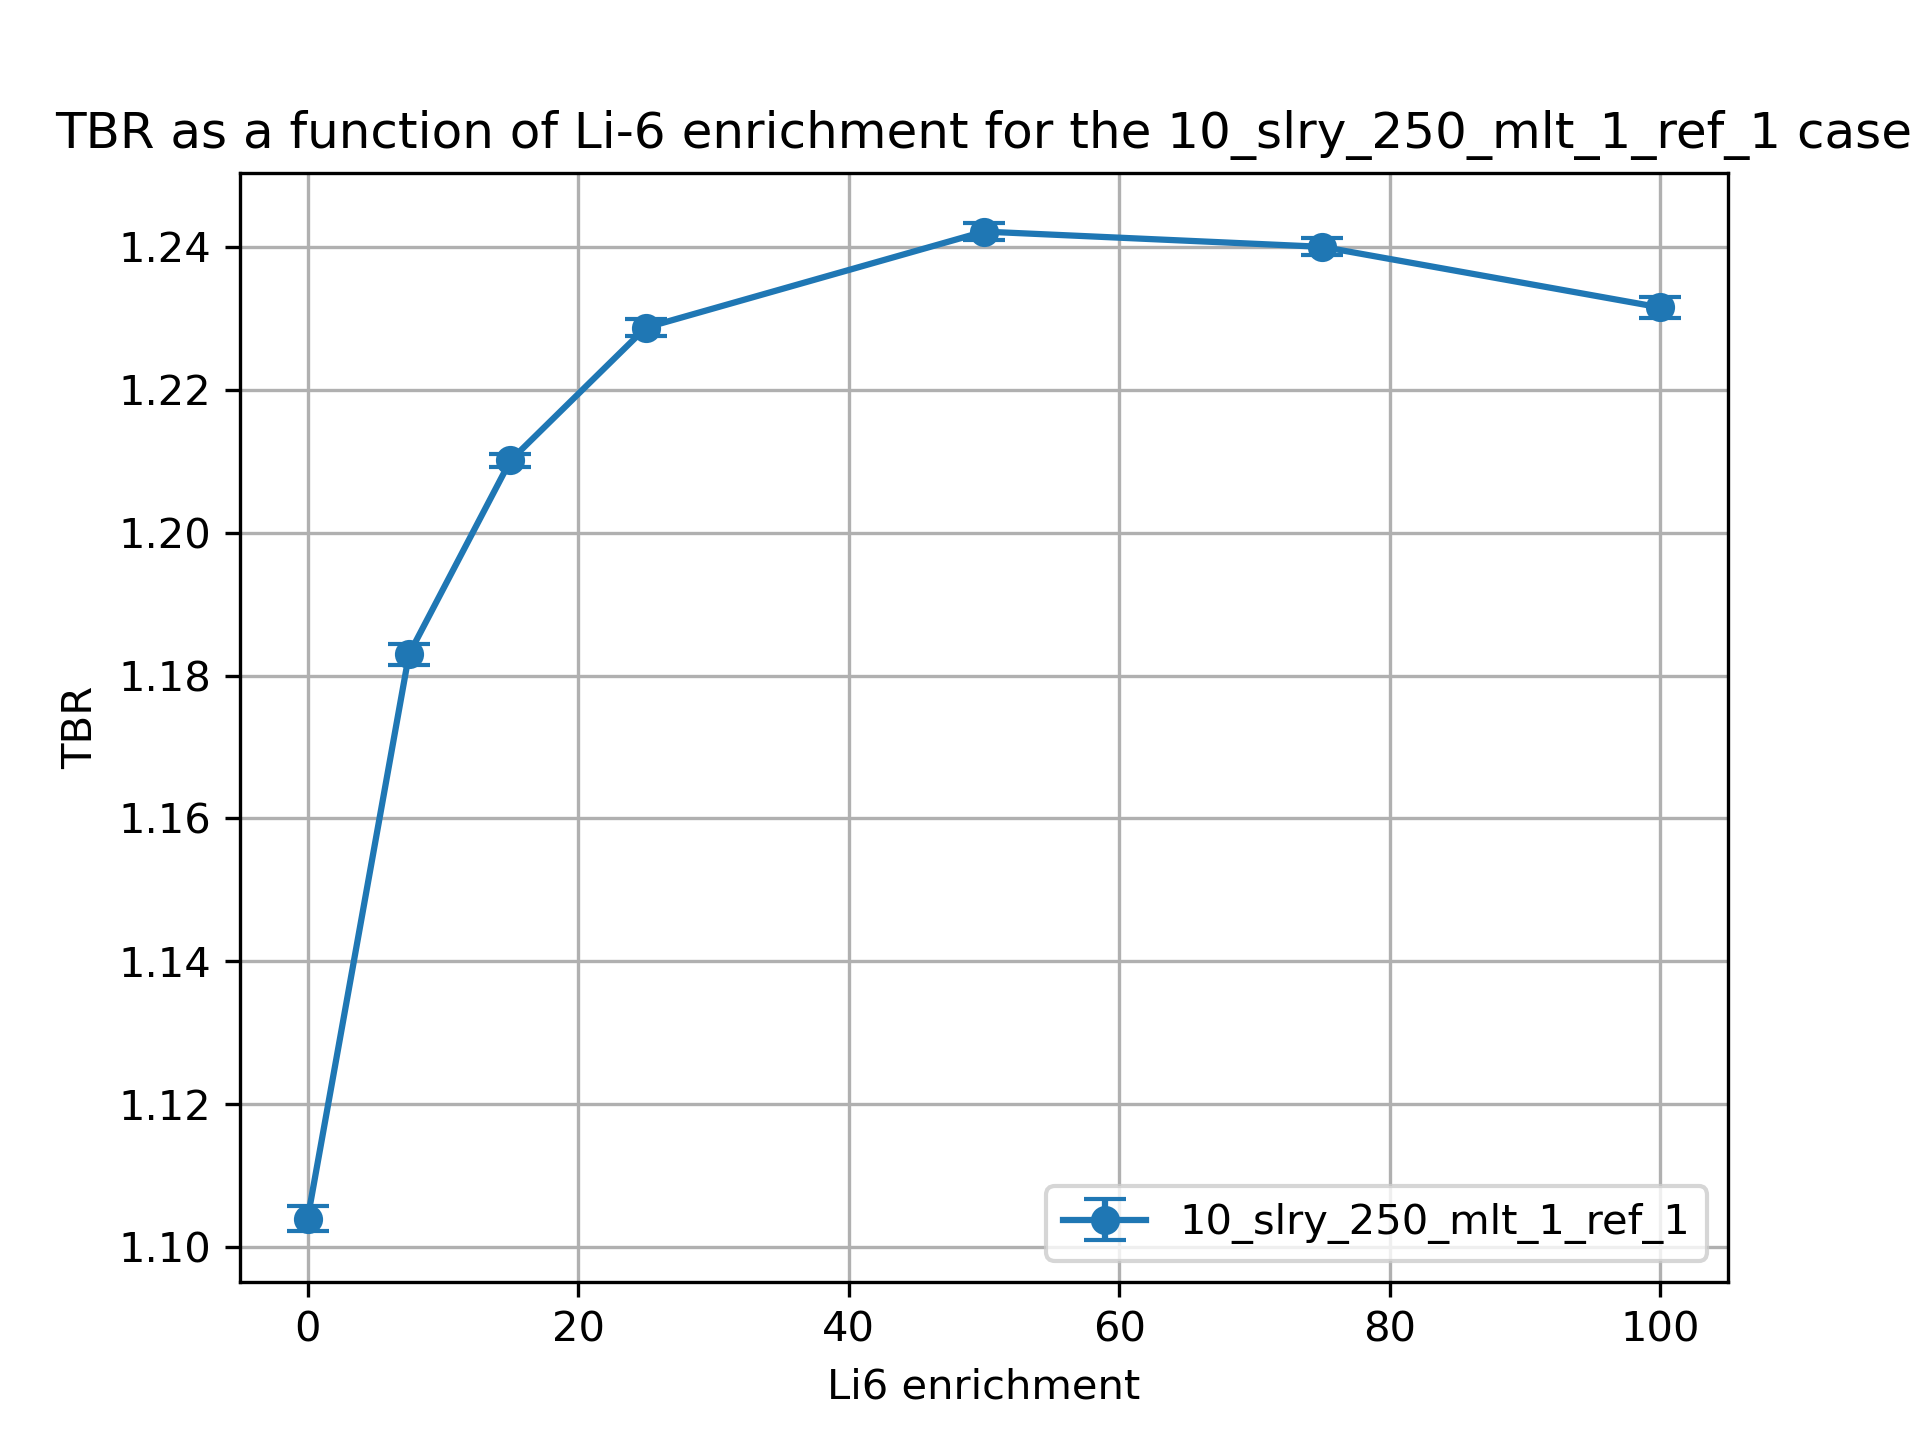

The file beside this chart, header and first rows:
cell, nuclide, score, mean, std. dev., enrichment
10, Li6, (n,Xt), 0.911, 0.001745, 0.01
10, Li7, (n,Xt), 0.09473, 0.0002134, 0.01
6, Li6, (n,Xt), 0.07325, 0.0002209, 0.01
6, Li7, (n,Xt), 0.02499, 4.1386010911933554e-05, 0.01
20, Li6, (n,Xt), 0.9527, 0.001412, 7.5
20, Li7, (n,Xt), 0.0897, 0.0002056, 7.5
17, Li6, (n,Xt), 0.1168, 0.0002622, 7.5
17, Li7, (n,Xt), 0.02375, 3.671617201745603e-05, 7.5
30, Li6, (n,Xt), 0.9604, 0.0008237, 15.0
30, Li7, (n,Xt), 0.08468, 0.0001902, 15.0
27, Li6, (n,Xt), 0.1425, 0.0003207, 15.0
27, Li7, (n,Xt), 0.02252, 3.4040107023486366e-05, 15.0
37, Li7, (n,Xt), 0.02086, 3.084819423691731e-05, 25.0
37, Li6, (n,Xt), 0.166, 0.0002604, 25.0
40, Li7, (n,Xt), 0.07798, 0.0001913, 25.0
40, Li6, (n,Xt), 0.9638, 0.001176, 25.0
50, Li6, (n,Xt), 0.9578, 0.001115, 50.0
50, Li7, (n,Xt), 0.06164, 0.0001509, 50.0
47, Li6, (n,Xt), 0.206, 0.0003271, 50.0
47, Li7, (n,Xt), 0.01671, 2.3216735186934632e-05, 50.0
60, Li6, (n,Xt), 0.9491, 0.001157, 75.0
60, Li7, (n,Xt), 0.04559, 0.0001085, 75.0
57, Li6, (n,Xt), 0.2327, 0.0003298, 75.0
57, Li7, (n,Xt), 0.01255, 1.7054657647766637e-05, 75.0
70, Li6, (n,Xt), 0.9401, 0.0014, 99.99
70, Li7, (n,Xt), 0.02997, 7.113912589885904e-05, 99.99
67, Li6, (n,Xt), 0.2531, 0.0005079, 99.99
67, Li7, (n,Xt), 0.008362, 1.0801298246454067e-05, 99.99
